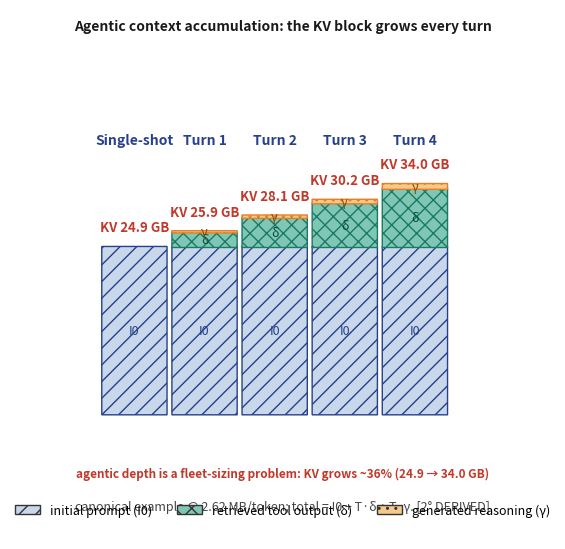

The script that saved this image: (Note: this script raises an exception after producing the figure.)
import matplotlib
matplotlib.use('Agg')
import matplotlib.pyplot as plt
from matplotlib.patches import FancyBboxPatch, Patch

# ---- fig-19-1903: Agentic Context Accumulation sequence ----
# Canonical (Ch 19): I0=9200, delta=800 retrieved, gamma=65 generated per turn.
# KV @ 2.62 MB/token: 24.9..34.0 GB.
I0, d, g = 9200, 800, 65
# clear-named column data: label, delta, gamma, kv_gb
cols = [
    ('Single-shot', 0,   0,   24.9),
    ('Turn 1',     d,   g,   25.9),
    ('Turn 2',     2*d, 2*g, 28.1),
    ('Turn 3',     3*d, 3*g, 30.2),
    ('Turn 4',     4*d, 4*g, 34.0),
]
xs = [0.4, 3.0, 5.6, 8.2, 10.8]
cwd = 2.4
def h_of(tok): return tok * 0.00035

fig, ax = plt.subplots(figsize=(5.4, 5.6))
ax.set_xlim(0, 14.2); ax.set_ylim(0, 10.2); ax.axis('off')
ax.text(7.1, 9.8, 'Agentic context accumulation: the KV block grows every turn',
        fontsize=10, fontweight='bold', ha='center', color='#1a1a1a')

for (name, dl, gm, kv), x in zip(cols, xs):
    ax.text(x+cwd/2, 7.6, name, fontsize=10, fontweight='bold', ha='center', color='#27408b')
    y = 2.4
    # initial prompt (blue, constant)
    h0 = h_of(I0)
    ax.add_patch(FancyBboxPatch((x, y), cwd, h0, boxstyle='round,pad=0.01',
                                fc='#c8d8ea', ec='#27408b', lw=1, hatch='//'))
    ax.text(x+cwd/2, y+h0/2, 'I0', fontsize=9, ha='center', va='center', color='#27408b')
    y += h0
    # retrieved tool output (teal, grows with turns)
    if dl > 0:
        h1 = h_of(dl)
        ax.add_patch(FancyBboxPatch((x, y), cwd, h1, boxstyle='round,pad=0.01',
                                    fc='#7fc6b5', ec='#1a7a63', lw=1, hatch='xx'))
        ax.text(x+cwd/2, y+h1/2, '\u03b4', fontsize=9, ha='center', va='center', color='#0a4a3a')
        y += h1
    # generated reasoning (orange, grows with turns)
    if gm > 0:
        h2 = h_of(gm)
        ax.add_patch(FancyBboxPatch((x, y), cwd, h2, boxstyle='round,pad=0.01',
                                    fc='#f5c98b', ec='#e67e22', lw=1, hatch='..'))
        ax.text(x+cwd/2, y+h2/2, '\u03b3', fontsize=9, ha='center', va='center', color='#8a4b08')
        y += h2
    ax.text(x+cwd/2, y+0.3, f'KV {kv:.1f} GB', fontsize=9.5, ha='center',
            fontweight='bold', color='#c0392b')

# legend (colour + pattern so grayscale-safe)
legend_comps = [
    ('initial prompt (I0)', '#c8d8ea', '//'),
    ('retrieved tool output (\u03b4)', '#7fc6b5', 'xx'),
    ('generated reasoning (\u03b3)', '#f5c98b', '..'),
]
ax.legend(handles=[Patch(fc=c, ec='#333', hatch=h, label=l) for l, c, h in legend_comps],
          loc='lower center', bbox_to_anchor=(0.5, 0.02), fontsize=9, frameon=False, ncol=3)

# short conclusion below (not in the title region)
ax.text(7.1, 1.2, 'agentic depth is a fleet-sizing problem: KV grows ~36% (24.9 \u2192 34.0 GB)',
        fontsize=8.5, ha='center', color='#c0392b', fontweight='bold')
ax.text(7.1, 0.55, 'canonical example @ 2.62 MB/token; total = I0 + T\u00b7\u03b4 + T\u00b7\u03b3. [2\u00b0 DERIVED]',
        fontsize=9, ha='center', color='#444')

plt.tight_layout()
plt.savefig('design/manuscript/chapter-19/figures/fig-19-1903.png',
            dpi=200, bbox_inches='tight', pad_inches=0.08)
plt.close()
print('fig-19-1903 fixed (clear field indices)')
